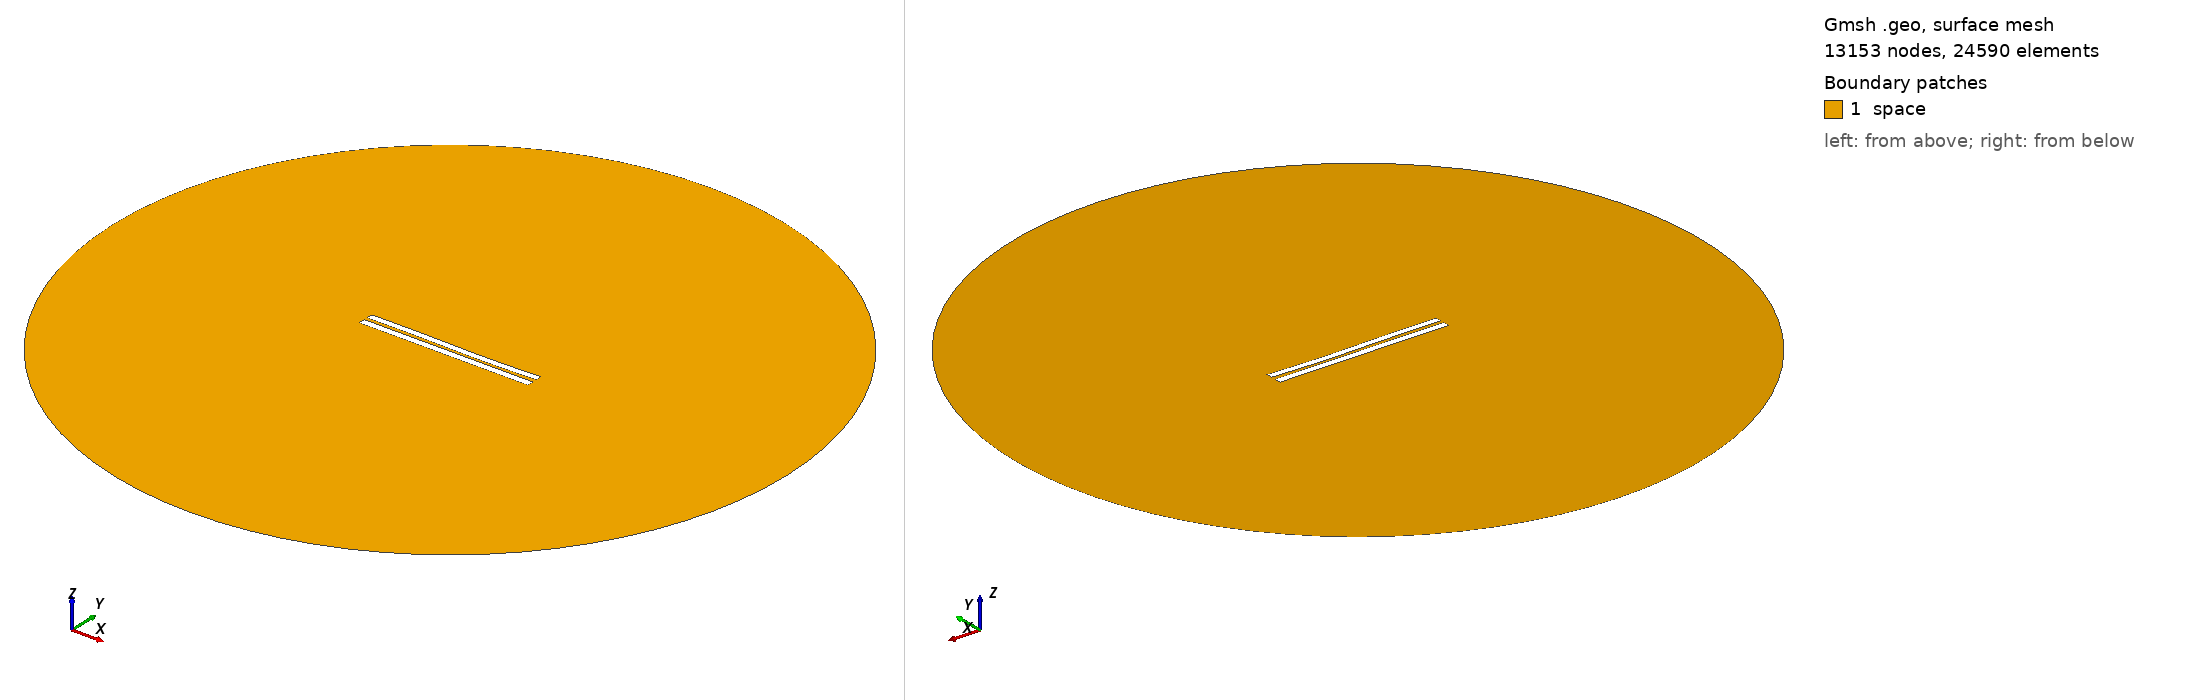

Gmsh geometry script, surface-meshed: 13153 nodes, 24590 surface elements. Boundary patches (legend numbers): 1 space. Left view from above one corner, right view from below the opposite corner. Legend entries are the model's physical surfaces. The drawing asked Gmsh for element sizes between 1% and 20% of the model's largest extent; the script's own settings can give other sizes.

=== 4523.geo (drawn) ===
//---------------------------------------
// Geometry kernel
//---------------------------------------

SetFactory("OpenCASCADE");



//---------------------------------------
// Parameters of the geometry
//---------------------------------------

// Overetch of the upper plate
overetch = 0.125;

// Distance between the plates
distance = 2.0;

// Discretization over the x axis (for the deformation)
nx = 50; 

// Length of the plate
L = 100 - overetch; 

// Number of modes
n = 4; 

// 1st mode coefficient
coeff(1) = -0.075;
beta(1) = 0.596864 * 3.1415926535 / L;

// 2nd mode coefficient
coeff(2) = -0.15;
beta(2) = 1.49418 * 3.1415926535 / L;

// 3rd mode coefficient
coeff(3) = 0.15;
beta(3) = 2.50025 * 3.1415926535 / L;

// 4th mode coefficient
coeff(4) = 0.0;
beta(4) = 3.49999 * 3.1415926535 / L;



//---------------------------------------
// Upper plate (deformed rectangle)
//---------------------------------------

// Coordiantes of the upper plate
xmin = -50;
xmax = 50 - overetch;

// Height of the upper plate
yheight = 4 - 2 * overetch;

// Indexes of the points
UpperID[] = {};
LowerID[] = {};
LeftID[] = {};
RightID[] = {};

// Point index
p = 1;

// Horizontal edges
For i In {1:nx}
    x = xmin + (i-1)*(xmax - xmin)/(nx-1);

    y_bottom = distance / 2 + overetch;
    For j In {1:n}
        C = (Cosh(beta(j)*L) + Cos(beta(j)*L)) / (Sinh(beta(j)*L) + Sin(beta(j)*L));
        y_bottom  = y_bottom + coeff(j) * (Cosh(beta(j)*(x+50)) - Cos(beta(j)*(x+50)) - C * (Sinh(beta(j)*(x+50)) - Sin(beta(j)*(x+50))));
    EndFor

    y_top = y_bottom + yheight;

    Point(p) = {x, y_top, 0, 1.0};
    UpperID[i] = p;
    p = p + 1;

    Point(p) = {x, y_bottom, 0, 1.0};
    LowerID[i] = p;
    p = p + 1;
EndFor

// Create point lists
UpperPts[] = {}; LowerPts[] = {};
For i In {1:nx}
  UpperPts[] += {UpperID[i]};
  LowerPts[] += {LowerID[i]};
EndFor

// Build splines
Spline(1) = {UpperPts[]};
Spline(2) = {LowerPts[]};
Line(3) = {LowerPts[nx-1], UpperPts[nx-1]};
Line(4) = {LowerPts[0], UpperPts[0]};

// Build the plane surface
Curve Loop(1) = {2, 3, -1, -4};
Plane Surface(1) = {1};



//---------------------------------------
// Lower plate (rectangle)
//---------------------------------------

// Vertices
Point(1001) = {-50, -1, 0, 1.0};
Point(1002) = { 50, -1, 0, 1.0};
Point(1003) = { 50,  -5, 0, 1.0};
Point(1004) = {-50,  -5, 0, 1.0};

// Edges
Line(5) = {1001, 1002};
Line(6) = {1002, 1003};
Line(7) = {1003, 1004};
Line(8) = {1004, 1001};

// Plane surface
Line Loop(2) = {5, 6, 7, 8};
Plane Surface(2) = {2}; 



//---------------------------------------
// Outer (fictious) boundary
//---------------------------------------

// Points
Point(1005) = {0, 0, 0};       // Center
Point(1006) = {200, 0, 0};     // Start point
Point(1007) = {0, 200, 0};     // 90 degrees
Point(1008) = {-200, 0, 0};    // 180 degrees
Point(1009) = {0, -200, 0};    // 270 degrees

// Circle arcs (each needs start, center, end)
Circle(9) = {1006, 1005, 1007};
Circle(10) = {1007, 1005, 1008};
Circle(11) = {1008, 1005, 1009};
Circle(12) = {1009, 1005, 1006};

// Plane surface for the entire domain
Curve Loop(3) = {9, 10, 11, 12};
Surface(3) = {3};

// Subtract the plates from the whole domain to obtain the actual domain where we want to solve the equations
BooleanDifference{ Surface{3}; Delete; }{ Surface{1}; Surface{2}; Delete; }




//---------------------------------------
// Transfinite Lines/Curves
//---------------------------------------

// Set the number of points on the boundaries
r = 7;

// Plates
Transfinite Curve {1, 2} = 50*r Using Progression 1;
Transfinite Curve {3, 4} = 2*r Using Progression 1;
Transfinite Line {5, 7} = 50*r Using Progression 1;
Transfinite Line {6, 8} = 2*r Using Progression 1;

// Outer boundary
Transfinite Line {9, 10, 11, 12} = 20 Using Progression 1;



//---------------------------------------
// Physical groups
//---------------------------------------                

// Physical curves (boundaries)
Physical Line("force_segment", 10) = {2};
Physical Line("upper_plate", 11) = {1, 3, 4};
Physical Line("lower_plate", 12) = {5, 6, 7, 8};
Physical Line("boundary", 20) = {9, 10, 11, 12};

// Physical Surfaces
Physical Surface("space", 30) = {3};



//---------------------------------------
// 6. Generate the Mesh
//---------------------------------------

// 2D mesh generation
Mesh 2;
